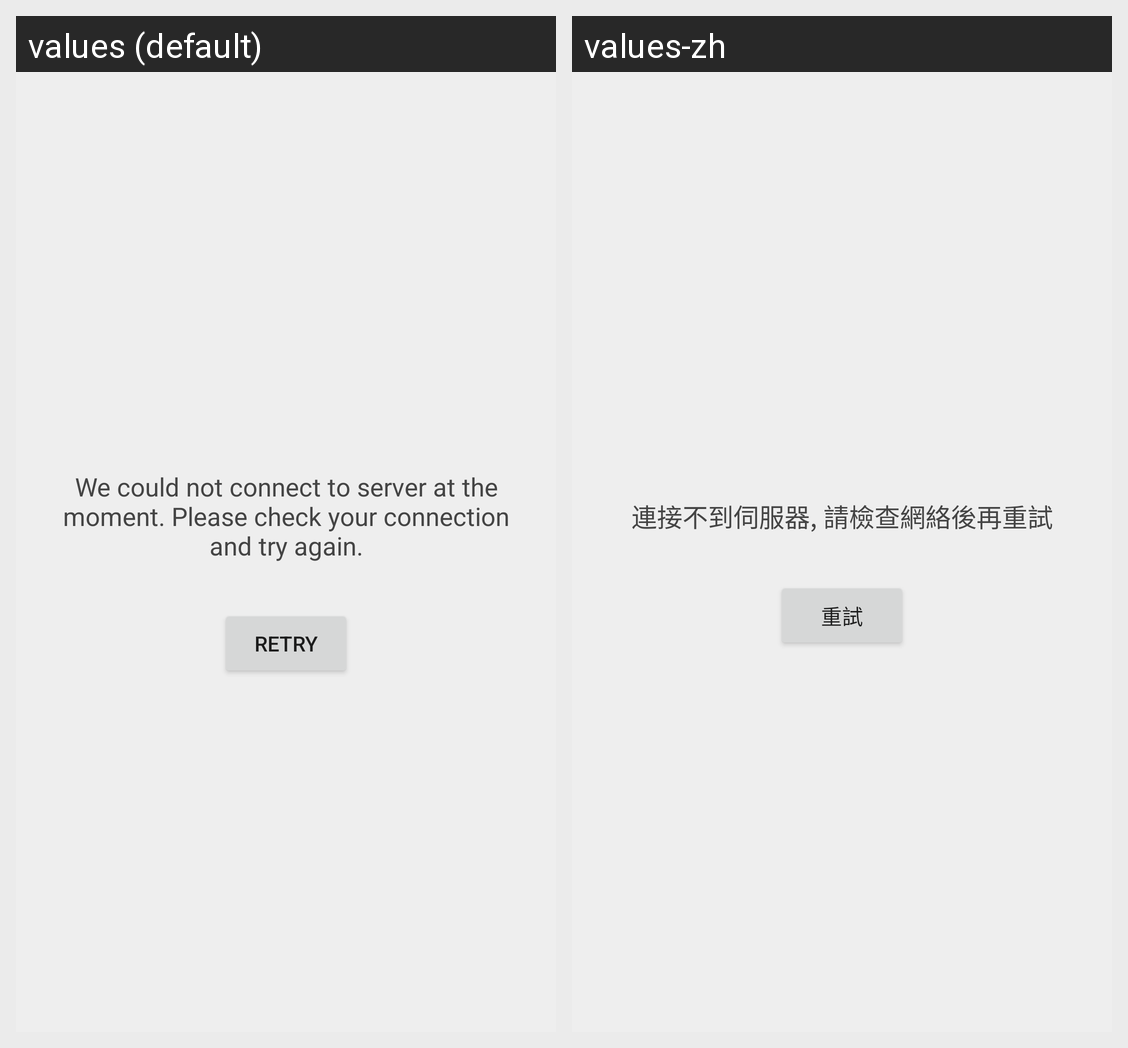

Strings drawn on this Android screen and how each of the app's shown locales translates them:
Android screen res/layout/no_network_layout.xml rendered under 2 locales, left to right: values (default), values-zh. Device: Nexus 5 (rendered at 1080×1920; each locale shown at half size, 540×960, under a caption strip naming it); theme AppTheme.Base.Transcluent.
Strings drawn on this screen, with the default value and each locale's value (text and hints the layout hard-codes, and strings that could not be matched under every locale, appear in the picture but are not listed):

network_error_msg
  values: We could not connect to server at the moment. Please check your connection and try again.
  values-zh: 連接不到伺服器, 請檢查網絡後再重試

network_error_retry
  values: Retry
  values-zh: 重試
